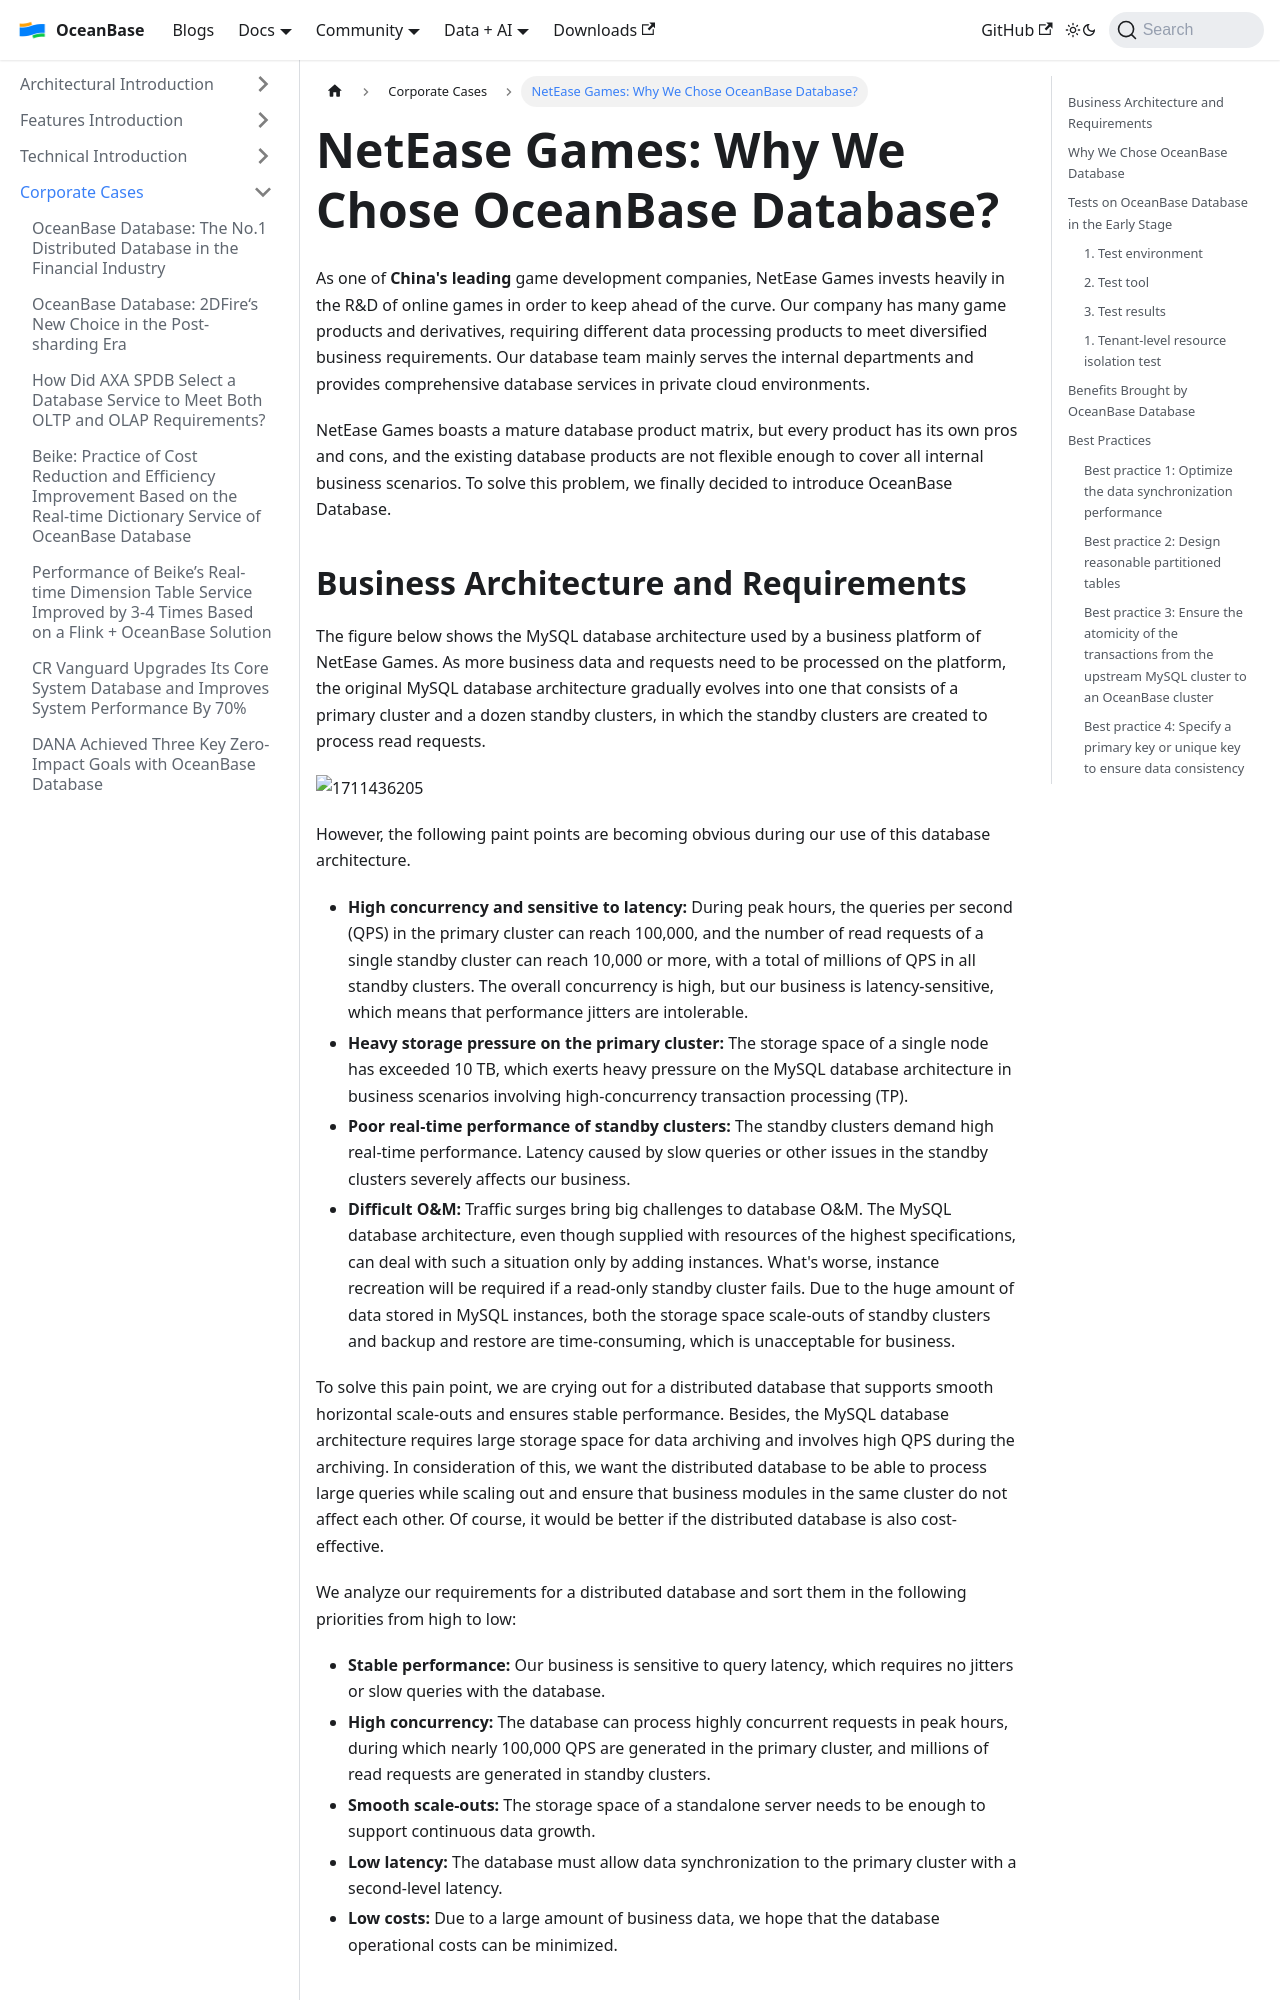

repository: oceanbase/oceanbase.github.io · page: docs/blogs/users/NetEase-Games.html · generator: docusaurus

---
slug: NetEase-Games
title: 'NetEase Games: Why We Chose OceanBase Database?'
tags:
  - User Case
---

As one of **China's leading** game development companies, NetEase Games invests heavily in the R&D of online games in order to keep ahead of the curve. Our company has many game products and derivatives, requiring different data processing products to meet diversified business requirements. Our database team mainly serves the internal departments and provides comprehensive database services in private cloud environments.

NetEase Games boasts a mature database product matrix, but every product has its own pros and cons, and the existing database products are not flexible enough to cover all internal business scenarios. To solve this problem, we finally decided to introduce OceanBase Database.
